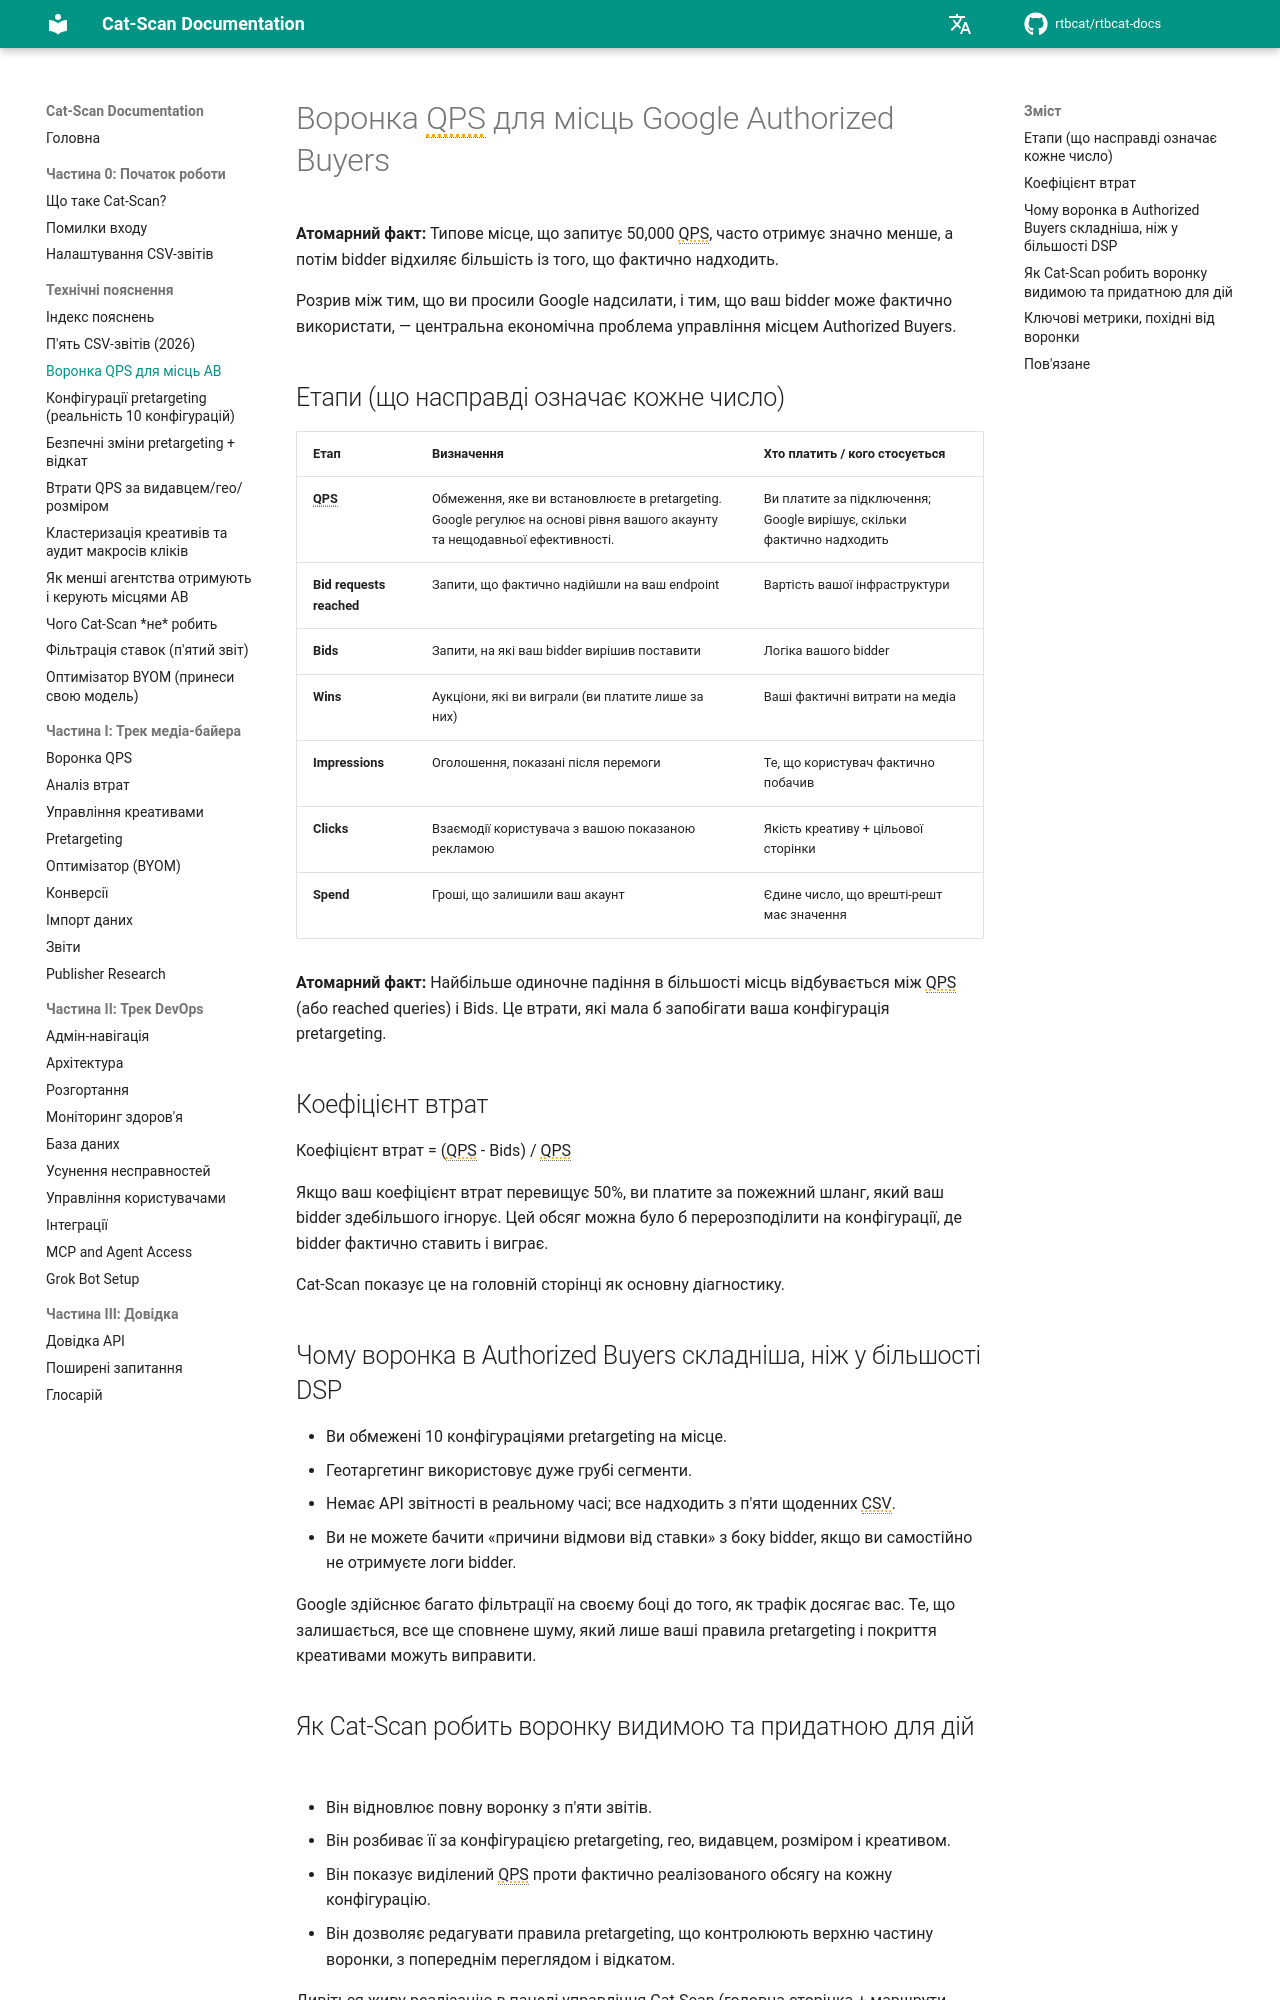

repository: rtbcat/rtbcat-docs · page: uk/explainers/qps-funnel/index.html · generator: mkdocs

---
title: "Воронка QPS для місць Google Authorized Buyers | Cat-Scan"
description: "Місце, що запитує 50,000 QPS, часто отримує значно менше, а потім bidder відхиляє більшість із того, що надходить. Побудуйте воронку QPS і коефіцієнт втрат Authorized Buyers за допомогою Cat-Scan."
---

# Воронка QPS для місць Google Authorized Buyers

**Атомарний факт:** Типове місце, що запитує 50,000 QPS, часто отримує значно менше, а потім bidder відхиляє більшість із того, що фактично надходить.

Розрив між тим, що ви просили Google надсилати, і тим, що ваш bidder може фактично використати, — центральна економічна проблема управління місцем Authorized Buyers.

## Етапи (що насправді означає кожне число)

| Етап        | Визначення                                                                 | Хто платить / кого стосується          |
|-------------|----------------------------------------------------------------------------|----------------------------------------|
| **QPS**     | Обмеження, яке ви встановлюєте в pretargeting. Google регулює на основі рівня вашого акаунту та нещодавньої ефективності. | Ви платите за підключення; Google вирішує, скільки фактично надходить |
| **Bid requests reached** | Запити, що фактично надійшли на ваш endpoint | Вартість вашої інфраструктури |
| **Bids**    | Запити, на які ваш bidder вирішив поставити                                | Логіка вашого bidder                   |
| **Wins**    | Аукціони, які ви виграли (ви платите лише за них)                          | Ваші фактичні витрати на медіа         |
| **Impressions** | Оголошення, показані після перемоги                                    | Те, що користувач фактично побачив     |
| **Clicks**  | Взаємодії користувача з вашою показаною рекламою                           | Якість креативу + цільової сторінки    |
| **Spend**   | Гроші, що залишили ваш акаунт                                              | Єдине число, що врешті-решт має значення |

**Атомарний факт:** Найбільше одиночне падіння в більшості місць відбувається між QPS (або reached queries) і Bids. Це втрати, які мала б запобігати ваша конфігурація pretargeting.

## Коефіцієнт втрат

Коефіцієнт втрат = (QPS - Bids) / QPS

Якщо ваш коефіцієнт втрат перевищує 50%, ви платите за пожежний шланг, який ваш bidder здебільшого ігнорує. Цей обсяг можна було б перерозподілити на конфігурації, де bidder фактично ставить і виграє.

Cat-Scan показує це на головній сторінці як основну діагностику.

## Чому воронка в Authorized Buyers складніша, ніж у більшості DSP

- Ви обмежені 10 конфігураціями pretargeting на місце.
- Геотаргетинг використовує дуже грубі сегменти.
- Немає API звітності в реальному часі; все надходить з п'яти щоденних CSV.
- Ви не можете бачити «причини відмови від ставки» з боку bidder, якщо ви самостійно не отримуєте логи bidder.

Google здійснює багато фільтрації на своєму боці до того, як трафік досягає вас. Те, що залишається, все ще сповнене шуму, який лише ваші правила pretargeting і покриття креативами можуть виправити.
